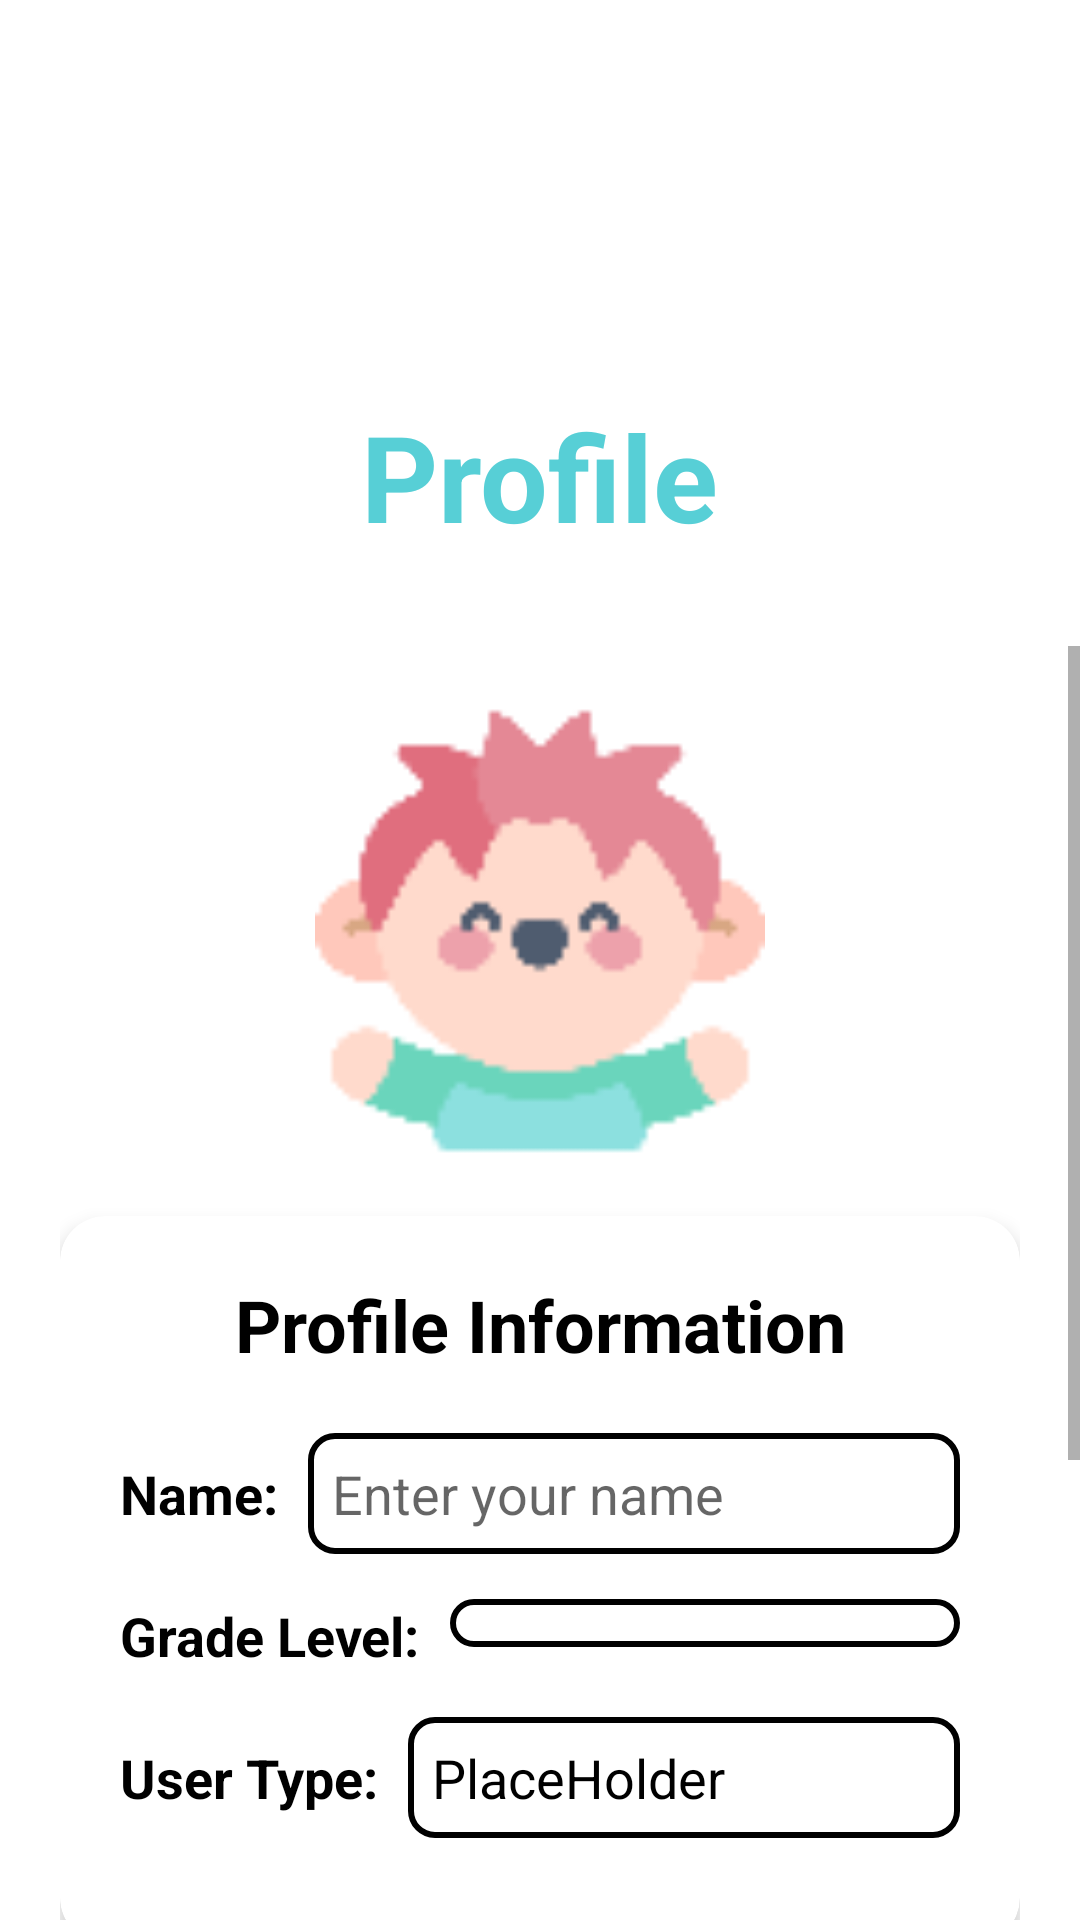

This screen was rendered from an Android layout file. Write that file and the resources it references.
<!-- AndroidManifest.xml: application theme Theme.Ila -->
<!-- res/layout/fragment_profile.xml -->
<?xml version="1.0" encoding="utf-8"?>
<androidx.constraintlayout.widget.ConstraintLayout xmlns:android="http://schemas.android.com/apk/res/android"
    xmlns:app="http://schemas.android.com/apk/res-auto"
    xmlns:tools="http://schemas.android.com/tools"
    android:layout_width="match_parent"
    android:layout_height="match_parent"
    android:background="@drawable/circular_blue"
    tools:context=".ui.profile.ProfileFragment">

    <ImageView
        android:id="@+id/ila_icon_top"
        android:layout_width="80dp"
        android:layout_height="80dp"
        android:contentDescription="@string/placeholder"
        android:src="@drawable/ila_icon"
        app:layout_constraintTop_toTopOf="parent"
        app:layout_constraintStart_toStartOf="parent"
        app:layout_constraintEnd_toEndOf="parent"
        android:layout_marginTop="32dp"/>

    <TextView
        android:id="@+id/textProfile"
        android:layout_width="wrap_content"
        android:layout_height="wrap_content"
        android:text="@string/title_profile"
        android:textColor="@color/teal_Light"
        android:textSize="40sp"
        android:textStyle="bold"
        app:layout_constraintTop_toBottomOf="@id/ila_icon_top"
        app:layout_constraintStart_toStartOf="parent"
        app:layout_constraintEnd_toEndOf="parent"
        android:layout_marginTop="20dp"/>

    <ScrollView
        android:layout_width="match_parent"
        android:layout_height="0dp"
        android:layout_marginTop="30dp"
        app:layout_constraintBottom_toBottomOf="parent"
        app:layout_constraintEnd_toEndOf="parent"
        app:layout_constraintStart_toStartOf="parent"
        app:layout_constraintTop_toBottomOf="@id/textProfile">

        <LinearLayout
            android:layout_width="match_parent"
            android:layout_height="wrap_content"
            android:orientation="vertical"
            android:padding="20dp">

            <ImageView
                android:id="@+id/profilePicture"
                android:layout_width="150dp"
                android:layout_height="150dp"
                android:background="@color/null_color"
                android:contentDescription="@string/title_profile"
                android:src="@drawable/profile_icon"
                android:layout_gravity="center_horizontal"
                android:layout_marginBottom="20dp"/>

            <androidx.cardview.widget.CardView
                android:layout_width="match_parent"
                android:layout_height="wrap_content"
                android:layout_marginBottom="20dp"
                app:cardCornerRadius="15dp"
                app:cardElevation="4dp">

                <LinearLayout
                    android:layout_width="match_parent"
                    android:layout_height="wrap_content"
                    android:orientation="vertical"
                    android:padding="20dp">

                    <TextView
                        android:layout_width="match_parent"
                        android:layout_height="wrap_content"
                        android:text="@string/profileInfo"
                        android:textSize="24sp"
                        android:textStyle="bold"
                        android:gravity="center"
                        android:layout_marginBottom="20dp"/>

                    <LinearLayout
                        android:layout_width="match_parent"
                        android:layout_height="wrap_content"
                        android:orientation="horizontal"
                        android:layout_marginBottom="15dp">

                        <TextView
                            android:layout_width="wrap_content"
                            android:layout_height="wrap_content"
                            android:text="@string/NameTextBox"
                            android:textSize="18sp"
                            android:textStyle="bold"
                            android:layout_marginEnd="10dp"/>

                        <EditText
                            android:id="@+id/profileName"
                            android:layout_width="0dp"
                            android:layout_height="wrap_content"
                            android:layout_weight="1"
                            android:hint="Enter your name"
                            android:textSize="18sp"
                            android:background="@drawable/button_border_outline"
                            android:padding="8dp"
                            android:inputType="textPersonName"/>
                    </LinearLayout>

                    <LinearLayout
                        android:layout_width="match_parent"
                        android:layout_height="wrap_content"
                        android:orientation="horizontal"
                        android:layout_marginBottom="15dp">

                        <TextView
                            android:layout_width="wrap_content"
                            android:layout_height="wrap_content"
                            android:text="Grade Level:"
                            android:textSize="18sp"
                            android:textStyle="bold"
                            android:layout_marginEnd="10dp"/>

                        <Spinner
                            android:id="@+id/profileGradeLevel"
                            android:layout_width="0dp"
                            android:layout_height="wrap_content"
                            android:layout_weight="1"
                            android:background="@drawable/button_border_outline"
                            android:padding="8dp"/>
                    </LinearLayout>

                    <LinearLayout
                        android:layout_width="match_parent"
                        android:layout_height="wrap_content"
                        android:orientation="horizontal"
                        android:layout_marginBottom="15dp">

                        <TextView
                            android:layout_width="wrap_content"
                            android:layout_height="wrap_content"
                            android:text="@string/userTypeLabel"
                            android:textSize="18sp"
                            android:textStyle="bold"
                            android:layout_marginEnd="10dp"/>

                        <TextView
                            android:id="@+id/profileUserType"
                            android:layout_width="0dp"
                            android:layout_height="wrap_content"
                            android:layout_weight="1"
                            android:text="@string/placeholder"
                            android:textSize="18sp"
                            android:background="@drawable/button_border_outline"
                            android:padding="8dp"/>
                    </LinearLayout>

                </LinearLayout>
            </androidx.cardview.widget.CardView>

            
            <Button
                android:id="@+id/saveProfileButton"
                android:layout_width="match_parent"
                android:layout_height="wrap_content"
                android:text="@string/saveProfileButton"
                android:padding="15dp"
                android:background="@drawable/button_border_outline"
                android:textColor="@android:color/white"
                android:layout_marginBottom="15dp"/>

            
            <Button
                android:id="@+id/settingsButton"
                android:layout_width="match_parent"
                android:layout_height="wrap_content"
                android:text="@string/settingsButton"
                android:padding="15dp"
                android:background="@drawable/button_border_outline"
                android:textColor="@android:color/white"
                android:layout_marginBottom="15dp"/>

            
            <Button
                android:id="@+id/buttonLogout"
                android:layout_width="match_parent"
                android:layout_height="wrap_content"
                android:text="@string/logoutButton"
                android:padding="15dp"
                android:background="@drawable/button_border_outline"
                android:textColor="@android:color/white"
                android:layout_marginBottom="15dp"/>

        </LinearLayout>
    </ScrollView>

</androidx.constraintlayout.widget.ConstraintLayout>
<!-- resources referenced by this layout -->
<resources>
  <color name="null_color">#00000000</color>
  <color name="teal_Light">#57CFD6</color>
  <!-- drawable button_border_outline (drawable) -->
  <?xml version="1.0" encoding="utf-8"?>
  <shape xmlns:android="http://schemas.android.com/apk/res/android"
      android:shape="rectangle">
      
      <solid android:color="@color/white" />
      
      <stroke
          android:width="2dp"
          android:color="@android:color/black" />
      
      <corners android:radius="8dp" />
      
  </shape>
  <!-- drawable profile_icon: png bitmap (drawable, 3114 bytes) -->
  <string name="NameTextBox">Name:</string>
  <string name="logoutButton">Logout</string>
  <string name="placeholder">PlaceHolder</string>
  <string name="profileInfo">Profile Information</string>
  <string name="saveProfileButton">Save Profile</string>
  <string name="settingsButton">Settings</string>
  <string name="title_profile">Profile</string>
  <string name="userTypeLabel">User Type:</string>
  <style name="Theme.Ila" parent="Theme.MaterialComponents.DayNight.NoActionBar">
          <item name="android:windowFullscreen">true</item>
          <item name="colorPrimary">@color/teal_Light</item>
          <item name="colorOnPrimary">@color/black</item>
          <item name="colorSecondary">@color/green_Forest</item>
          <item name="colorSecondaryVariant">@color/teal_DarkDark</item>
          <item name="colorOnSecondary">@color/white</item>
  
          <item name="android:windowBackground">@color/white</item>
  
          <item name="android:textColor">@color/black</item>
      </style>
  <color name="white">#FFFFFFFF</color>
  <color name="black">#FF000000</color>
  <color name="green_Forest">#0C2A18</color>
  <color name="teal_DarkDark">#7087ED</color>
</resources>
